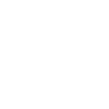
t = 0.00 s
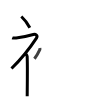
t = 3.75 s
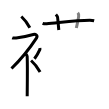
t = 7.50 s
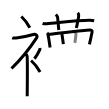
t = 11.50 s
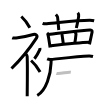
t = 15.25 s
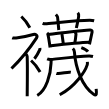
t = 19.00 s

The animated SVG that drew these frames (rendered in a browser with its animation timeline set to each time). Animation: 19 SMIL elements (animate=19); one cycle of 19.00 s.

<svg width="109px" height="109px" viewBox="0 0 px 109px" xmlns="http://www.w3.org/2000/svg" xmlns:xlink="http://www.w3.org/1999/xlink" xml:space="preserve" version="1.1"  baseProfile="full">
<path d="M21.33,16.5c2.9,2.65,6.01,6.62,8.5,11.25" style="fill:none;stroke:black;stroke-width:3;opacity:0">
  <animate attributeType="CSS" attributeName="opacity" from="0" to="1" begin="0s" dur="1s" repeatCount="Indefinite" fill="freeze" />
</path>
<path d="M12.2,37.86c0.94,0.39,2.36,0.28,3.96,0.11c4.34-0.47,14.87-2.83,17.19-3.49c2.33-0.66,4.58,1.33,3.26,3.35C28.86,49.65,23.5,56.75,11.5,68.5" style="fill:none;stroke:black;stroke-width:3;opacity:0">
  <animate attributeType="CSS" attributeName="opacity" from="0" to="1" begin="1s" dur="1s" repeatCount="Indefinite" fill="freeze" />
</path>
<path d="M25.66,53.61c0.1,0.25,1.39,1.29,1.49,2.86C27.63,64,27.2,93.68,27.2,96.25" style="fill:none;stroke:black;stroke-width:3;opacity:0">
  <animate attributeType="CSS" attributeName="opacity" from="0" to="1" begin="2s" dur="1s" repeatCount="Indefinite" fill="freeze" />
</path>
<path d="M39.81,47.89c0.15,0.89,0.29,1.13,0,1.78c-0.88,1.96-3.6,6.76-5.36,9.08" style="fill:none;stroke:black;stroke-width:3;opacity:0">
  <animate attributeType="CSS" attributeName="opacity" from="0" to="1" begin="3s" dur="1s" repeatCount="Indefinite" fill="freeze" />
</path>
<path d="M31.08,60.5c3.07,2.71,6.37,6.76,9,11.5" style="fill:none;stroke:black;stroke-width:3;opacity:0">
  <animate attributeType="CSS" attributeName="opacity" from="0" to="1" begin="4s" dur="1s" repeatCount="Indefinite" fill="freeze" />
</path>
<path d="M42.61,23.27c1.27,0.53,2.74,0.63,4.02,0.53c11.66-0.96,29.64-3.46,43.08-3.53c2.11-0.01,3.38,0.25,4.44,0.51" style="fill:none;stroke:black;stroke-width:3;opacity:0">
  <animate attributeType="CSS" attributeName="opacity" from="0" to="1" begin="5s" dur="1s" repeatCount="Indefinite" fill="freeze" />
</path>
<path d="M55.87,14.5c1.15,1.23,1.53,1.6,1.64,2.37c0.56,3.88,0.97,10.55,1.3,13.13" style="fill:none;stroke:black;stroke-width:3;opacity:0">
  <animate attributeType="CSS" attributeName="opacity" from="0" to="1" begin="6s" dur="1s" repeatCount="Indefinite" fill="freeze" />
</path>
<path d="M77.77,12.75c0.66,0.77,1.01,2.42,0.88,3.58c-0.46,4.17-1.36,7.24-2.31,11.67" style="fill:none;stroke:black;stroke-width:3;opacity:0">
  <animate attributeType="CSS" attributeName="opacity" from="0" to="1" begin="7s" dur="1s" repeatCount="Indefinite" fill="freeze" />
</path>
<path d="M47.12,32.94c0.24,0.23,0.48,0.43,0.59,0.72c0.82,2.33,1.81,9.68,2.38,13.87" style="fill:none;stroke:black;stroke-width:3;opacity:0">
  <animate attributeType="CSS" attributeName="opacity" from="0" to="1" begin="8s" dur="1s" repeatCount="Indefinite" fill="freeze" />
</path>
<path d="M48.61,34.52c5.25-0.91,38.59-4.27,41.38-4.57c1.02-0.11,2.4,0.79,2.13,2.1c-0.57,2.73-1.48,7.06-2.68,12.25" style="fill:none;stroke:black;stroke-width:3;opacity:0">
  <animate attributeType="CSS" attributeName="opacity" from="0" to="1" begin="9s" dur="1s" repeatCount="Indefinite" fill="freeze" />
</path>
<path d="M61.06,33.22c0.77,0.28,0.92,0.94,1.02,1.71c0.38,2.82,1.1,7.78,1.23,9.15" style="fill:none;stroke:black;stroke-width:3;opacity:0">
  <animate attributeType="CSS" attributeName="opacity" from="0" to="1" begin="10s" dur="1s" repeatCount="Indefinite" fill="freeze" />
</path>
<path d="M75.31,32.25c0.21,0.78,0.77,1.05,0.66,2.21c-0.29,3.03-0.87,7.19-1.13,8.45" style="fill:none;stroke:black;stroke-width:3;opacity:0">
  <animate attributeType="CSS" attributeName="opacity" from="0" to="1" begin="11s" dur="1s" repeatCount="Indefinite" fill="freeze" />
</path>
<path d="M50.84,45.77C62,44.5,82.5,42.5,89.4,42.3" style="fill:none;stroke:black;stroke-width:3;opacity:0">
  <animate attributeType="CSS" attributeName="opacity" from="0" to="1" begin="12s" dur="1s" repeatCount="Indefinite" fill="freeze" />
</path>
<path d="M51.12,59.79c0.04,0.83-0.04,2.13-0.08,3.33c-0.35,11.13-4.63,27.17-13.77,32.34" style="fill:none;stroke:black;stroke-width:3;opacity:0">
  <animate attributeType="CSS" attributeName="opacity" from="0" to="1" begin="13s" dur="1s" repeatCount="Indefinite" fill="freeze" />
</path>
<path d="M47.14,58.91c1.15,0.51,3.25,0.61,4.39,0.51c5.42-0.46,25.24-3.01,37.46-3.47c1.91-0.07,3.05,0.24,4.01,0.5" style="fill:none;stroke:black;stroke-width:3;opacity:0">
  <animate attributeType="CSS" attributeName="opacity" from="0" to="1" begin="14s" dur="1s" repeatCount="Indefinite" fill="freeze" />
</path>
<path d="M56.37,73.47c0.31,0.11,1.49,0.13,1.8,0.11c3.83-0.21,8.33-1.31,11.12-1.41c0.52-0.02,1.29,0.06,1.55,0.11" style="fill:none;stroke:black;stroke-width:3;opacity:0">
  <animate attributeType="CSS" attributeName="opacity" from="0" to="1" begin="15s" dur="1s" repeatCount="Indefinite" fill="freeze" />
</path>
<path d="M72.81,48.5c0.97,1.01,1.42,1.28,1.58,3.45C75.64,68.9,82.25,86,93.42,94.1c3.54,2.57,3.22-0.7,2.74-5.15" style="fill:none;stroke:black;stroke-width:3;opacity:0">
  <animate attributeType="CSS" attributeName="opacity" from="0" to="1" begin="16s" dur="1s" repeatCount="Indefinite" fill="freeze" />
</path>
<path d="M87.38,61.83c0.08,0.75,0.17,1.93-0.17,3C85.2,71.17,75.6,86.28,59.71,94.8" style="fill:none;stroke:black;stroke-width:3;opacity:0">
  <animate attributeType="CSS" attributeName="opacity" from="0" to="1" begin="17s" dur="1s" repeatCount="Indefinite" fill="freeze" />
</path>
<path d="M81.31,47.54c2.15,0.8,5.6,2.64,6.61,4.02" style="fill:none;stroke:black;stroke-width:3;opacity:0">
  <animate attributeType="CSS" attributeName="opacity" from="0" to="1" begin="18s" dur="1s" repeatCount="Indefinite" fill="freeze" />
</path>
</svg>
